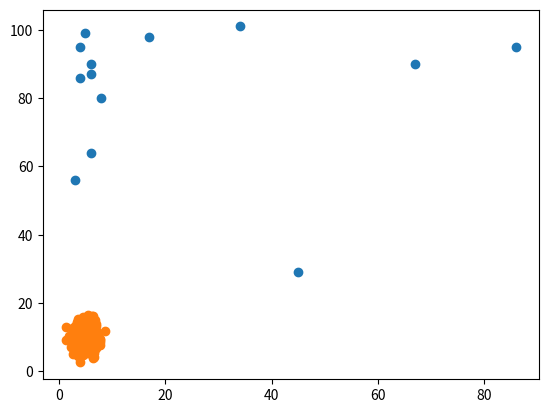

Generate this figure with matplotlib:

# Scatter plot : A scatter plot is a diaghram where each value in the data set represented by the Dots.

#it is basicaly needs 2 array of the same length one for x-axis and other for y-axis.

# In below example x array represent the age of each car and the y array represent the speed of each car:

import matplotlib.pyplot as plt
x = [5 ,4 , 6 , 17 ,6 , 86 , 45 , 34 ,3 , 67, 8,6 ,4]
y = [99 , 86 , 87 , 98 , 64 , 95 , 29 , 101 , 56 , 90 , 80 , 90 , 95]
plt.scatter(x , y)
plt.show()

# Now we will do the above via random data dist - lets creates 2 array that are both filled with 1000 random numbers from normal data dist , the 1st array will have the mean set 5.0 with standard deviation of 1.0 , the 2nd array will have the mean set to 10.0 with SD of 2.0 :
import numpy as np
import matplotlib.pyplot as plt
x = np.random.normal(5.0 , 1.0 , 1000)
y  = np.random.normal(10.0 , 2.0 , 1000)
plt.scatter(x , y)
plt.show()



#__________________BEST OF LUCK __________________#